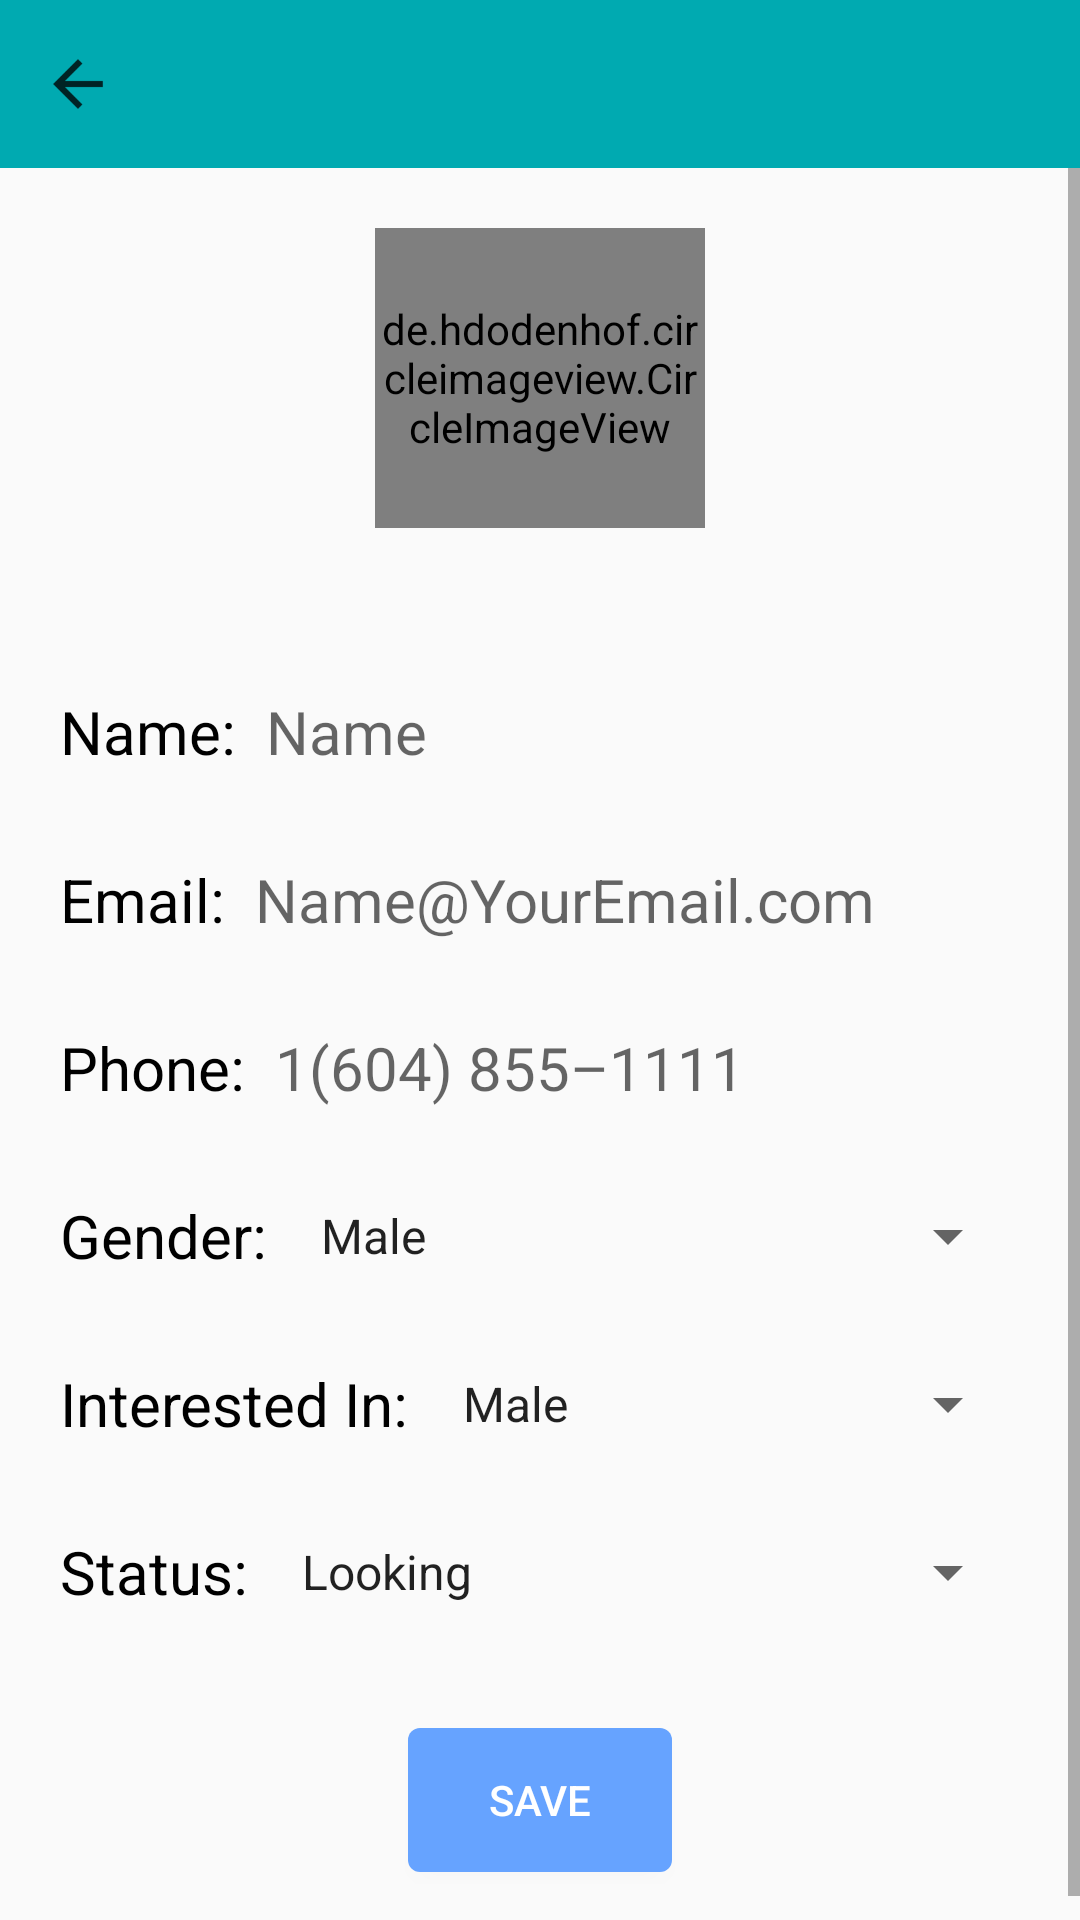

Produce the Android XML layout that renders to this screen, including the resource entries it uses.
<!-- AndroidManifest.xml: application theme AppTheme -->
<!-- res/layout/fragment_settings.xml -->
<?xml version="1.0" encoding="utf-8"?>
<RelativeLayout xmlns:android="http://schemas.android.com/apk/res/android"
                android:layout_width="match_parent"
                android:layout_height="match_parent">

    <android.support.v7.widget.Toolbar
        android:layout_width="match_parent"
        android:layout_height="?attr/actionBarSize"
        android:background="?attr/colorPrimary"
        android:id="@+id/toolbar">


        <RelativeLayout
            android:layout_width="50dp"
            android:layout_height="match_parent"
            android:id="@+id/back_arrow">

            <ImageView
                android:layout_width="20dp"
                android:layout_height="20dp"
                android:src="@drawable/ic_back_arrow"
                android:layout_centerVertical="true"
                android:id="@+id/image_back_arrow"/>

        </RelativeLayout>

        <TextView
            android:layout_width="wrap_content"
            android:layout_height="wrap_content"
            android:id="@+id/fragment_heading"
            android:textColor="@color/White"
            android:layout_toRightOf="@+id/back_arrow"
            android:textSize="20sp"/>

    </android.support.v7.widget.Toolbar>


    <RelativeLayout
        android:layout_width="match_parent"
        android:layout_height="match_parent"
        android:layout_below="@+id/toolbar">

        <ImageView
            android:layout_width="match_parent"
            android:layout_height="match_parent"
            android:scaleType="matrix"
            android:alpha=".1"
            android:id="@+id/background"/>

    </RelativeLayout>

    <ScrollView
        android:layout_width="match_parent"
        android:layout_height="match_parent"
        android:layout_below="@+id/toolbar">

        <LinearLayout
            android:layout_width="match_parent"
            android:layout_height="wrap_content"
            android:orientation="vertical">

            
            <RelativeLayout
                android:layout_width="match_parent"
                android:layout_height="140dp"
                android:padding="20dp">


                <de.hdodenhof.circleimageview.CircleImageView
                    android:layout_width="110dp"
                    android:layout_height="110dp"
                    android:scaleType="centerCrop"
                    android:src="@drawable/ic_camera"
                    android:id="@+id/profile_image"
                    android:layout_centerInParent="true"
                    />


            </RelativeLayout>


            
            <LinearLayout
                android:layout_width="match_parent"
                android:layout_height="0dp"
                android:layout_weight="50"
                android:orientation="vertical"
                android:padding="20dp">


                <LinearLayout
                    android:layout_width="match_parent"
                    android:layout_height="?attr/actionBarSize"
                    android:orientation="horizontal">

                    <TextView
                        android:layout_width="wrap_content"
                        android:layout_height="wrap_content"
                        android:text="Name: "
                        android:textSize="20sp"
                        android:textColor="@color/Black"
                        android:layout_gravity="center_vertical"/>

                    <EditText
                        android:layout_width="match_parent"
                        android:layout_height="match_parent"
                        android:background="@null"
                        android:id="@+id/name"
                        android:layout_marginLeft="5dp"
                        android:textSize="20sp"
                        android:hint="@string/name_hint"/>

                </LinearLayout>

                <LinearLayout
                    android:layout_width="match_parent"
                    android:layout_height="?attr/actionBarSize"
                    android:orientation="horizontal">

                    <TextView
                        android:layout_width="wrap_content"
                        android:layout_height="wrap_content"
                        android:text="Email: "
                        android:textSize="20sp"
                        android:textColor="@color/Black"
                        android:layout_gravity="center_vertical"/>

                    <EditText
                        android:layout_width="match_parent"
                        android:layout_height="match_parent"
                        android:background="@null"
                        android:id="@+id/email"
                        android:layout_marginLeft="5dp"
                        android:textSize="20sp"
                        android:hint="@string/email_hint"
                        />

                </LinearLayout>

                <LinearLayout
                    android:layout_width="match_parent"
                    android:layout_height="?attr/actionBarSize"
                    android:orientation="horizontal">

                    <TextView
                        android:layout_width="wrap_content"
                        android:layout_height="wrap_content"
                        android:text="Phone: "
                        android:textSize="20sp"
                        android:textColor="@color/Black"
                        android:layout_gravity="center_vertical"/>

                    <EditText
                        android:layout_width="match_parent"
                        android:layout_height="match_parent"
                        android:background="@null"
                        android:id="@+id/phone_number"
                        android:layout_marginLeft="5dp"
                        android:textSize="20sp"
                        android:hint="@string/phone_hint"/>

                </LinearLayout>

                <LinearLayout
                    android:layout_width="match_parent"
                    android:layout_height="?attr/actionBarSize"
                    android:orientation="horizontal">

                    <TextView
                        android:layout_width="wrap_content"
                        android:layout_height="wrap_content"
                        android:text="Gender: "
                        android:textSize="20sp"
                        android:textColor="@color/Black"
                        android:layout_gravity="center_vertical"/>

                    <Spinner
                        android:layout_width="match_parent"
                        android:layout_height="wrap_content"
                        android:layout_marginLeft="5dp"
                        android:layout_gravity="center_vertical"
                        android:textSize="20sp"
                        android:id="@+id/gender_spinner"
                        android:entries="@array/gender_array"
                        android:prompt="@string/gender_prompt"/>

                </LinearLayout>

                <LinearLayout
                    android:layout_width="match_parent"
                    android:layout_height="?attr/actionBarSize"
                    android:orientation="horizontal">

                    <TextView
                        android:layout_width="wrap_content"
                        android:layout_height="wrap_content"
                        android:text="Interested In: "
                        android:textSize="20sp"
                        android:textColor="@color/Black"
                        android:layout_gravity="center_vertical"/>

                    <Spinner
                        android:layout_width="match_parent"
                        android:layout_height="wrap_content"
                        android:layout_marginLeft="5dp"
                        android:layout_gravity="center_vertical"
                        android:textSize="20sp"
                        android:id="@+id/interested_in_spinner"
                        android:entries="@array/interested_in_array"
                        android:prompt="@string/interested_in_prompt"/>

                </LinearLayout>


                <LinearLayout
                    android:layout_width="match_parent"
                    android:layout_height="?attr/actionBarSize"
                    android:orientation="horizontal">

                    <TextView
                        android:layout_width="wrap_content"
                        android:layout_height="wrap_content"
                        android:text="Status: "
                        android:textSize="20sp"
                        android:textColor="@color/Black"
                        android:layout_gravity="center_vertical"/>

                    <Spinner
                        android:layout_width="match_parent"
                        android:layout_height="wrap_content"
                        android:layout_marginLeft="5dp"
                        android:layout_gravity="center_vertical"
                        android:textSize="20sp"
                        android:id="@+id/relationship_status_spinner"
                        android:entries="@array/relationship_status_array"
                        android:prompt="@string/relationship_prompt"/>

                </LinearLayout>


                <RelativeLayout
                    android:layout_width="match_parent"
                    android:layout_height="?attr/actionBarSize"
                    android:layout_marginTop="20dp">

                    <Button
                        android:layout_width="wrap_content"
                        android:layout_height="wrap_content"
                        android:text="save"
                        android:id="@+id/btn_save"
                        android:textColor="@color/White"
                        android:background="@drawable/blue_onclick_grey"
                        android:layout_centerInParent="true"/>

                </RelativeLayout>

            </LinearLayout>


        </LinearLayout>

    </ScrollView>


</RelativeLayout>
<!-- resources referenced by this layout -->
<resources>
  <string-array name="gender_array">
          <item>Male</item>
          <item>Female</item>
          <item>Do Not Identify</item>
      </string-array>
  <string-array name="interested_in_array">
          <item>Male</item>
          <item>Female</item>
          <item>Anyone</item>
      </string-array>
  <string-array name="relationship_status_array">
          <item>Looking</item>
          <item>Not Looking</item>
      </string-array>
  <color name="Black">#000 </color>
  <color name="White">#fff</color>
  <!-- drawable blue_onclick_grey (drawable) -->
  <?xml version="1.0" encoding="utf-8"?>
  <selector xmlns:android="http://schemas.android.com/apk/res/android">
  
  
      <item
          android:state_pressed="true">
          <shape>
              <solid
                  android:color="@color/Grey"/>
              
                  
                  
              <corners
                  android:radius="4dp"/>
          </shape>
      </item>
  
  
      <item>
          <shape>
              <solid
                  android:color="@color/blue1"/>
              
                  
                  
              <corners
                  android:radius="4dp"/>
          </shape>
      </item>
  
  </selector>
  <!-- drawable ic_back_arrow: png bitmap (drawable-hdpi, 324 bytes) -->
  <string name="email_hint">Name@YourEmail.com</string>
  <string name="gender_prompt">Choose your gender</string>
  <string name="interested_in_prompt">What are you looking for?</string>
  <string name="name_hint">Name</string>
  <string name="phone_hint">1(604) 855–1111</string>
  <string name="relationship_prompt">You you looking?</string>
  <style name="AppTheme" parent="Theme.AppCompat.Light.NoActionBar">
          
          <item name="colorPrimary">@color/blue4</item>
          <item name="colorPrimaryDark">@color/blue5</item>
          <item name="colorAccent">@color/colorAccent</item>
      </style>
  <color name="Grey">#c3c3c3 </color>
  <color name="blue1">#66a3ff</color>
  <color name="blue4">#00aab1</color>
  <color name="blue5">#007f85</color>
  <color name="colorAccent">#FF4081</color>
</resources>
